Run: headless pygame with SDL's dummy video driver; simulated clock (each Clock.tick advances the game by its frame time, no real sleeping); random seed 0; keys injected as events and as key.get_pressed() state; mouse plan: one left click at the window centre at the start of phase 2, then a move to the lower-right quarter at the start of phase 3.
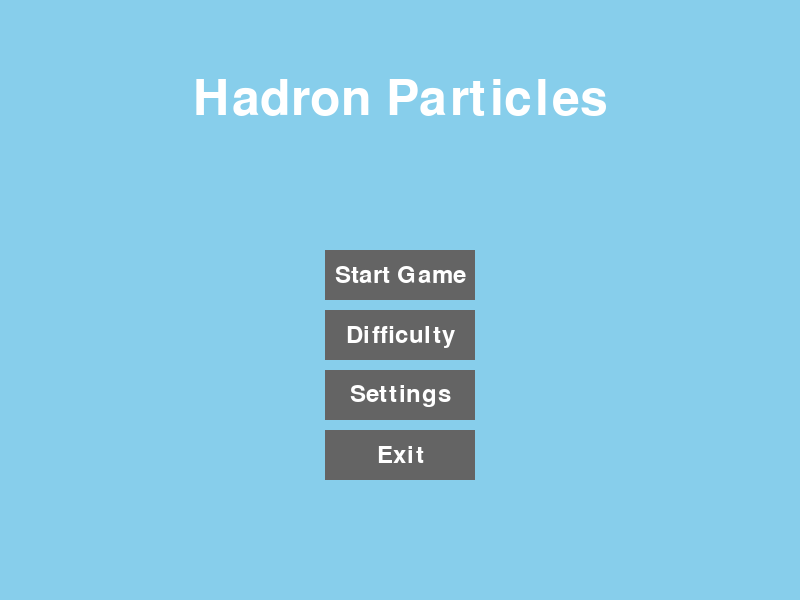
Frame 1 of 4 · flips 1–60 · no input
Frame 2 of 4 · flips 61–180 · clicked the window centre · tapped SPACE, RETURN · held RIGHT (→), D · screen unchanged from frame 1, image omitted
Frame 3 of 4 · flips 181–300 · moved the mouse to the lower-right quarter · held DOWN (↓), S · screen unchanged from frame 2, image omitted
Frame 4 of 4 · flips 301–420 · held LEFT (←), A, UP (↑), W · screen unchanged from frame 3, image omitted

The pygame program that drew these frames:

import pygame
import random
import sys

# Initialize Pygame
pygame.init()

# Constants
WIDTH, HEIGHT = 800, 600
PARTICLE_RADIUS = 10
PARTICLE_COLOR = (255, 255, 255)
PLAYER_RADIUS = 20
PLAYER_COLOR = (0, 255, 0)
AI_COLOR = (255, 0, 0)
TIME_LIMIT = 30  # in seconds
PARTICLE_COUNT = 10  # Default number of particles
PLAYER_SPEED = 5
PARTICLE_SPEED = 5

# Initialize screen
screen = pygame.display.set_mode((WIDTH, HEIGHT))
pygame.display.set_caption("Hadron Particles")

# Timer
clock = pygame.time.Clock()

# Colors
BACKGROUND_COLOR = (135, 206, 235)  # Sky blue
BUTTON_COLOR = (100, 100, 100)
BUTTON_HOVER_COLOR = (150, 150, 150)
TEXT_COLOR = (255, 255, 255)

# Fonts
font = pygame.font.Font(None, 74)
button_font = pygame.font.Font(None, 36)


# Player class
class Player:
    def __init__(self, x, color):
        self.x = x
        self.y = HEIGHT // 2
        self.color = color
        self.score = 0

    def draw(self):
        pygame.draw.circle(screen, self.color, (self.x, self.y), PLAYER_RADIUS)

    def move(self, dx, dy):
        self.x += dx
        self.y += dy


# Particle class
class Particle:
    def __init__(self):
        self.x = random.randint(PARTICLE_RADIUS, WIDTH - PARTICLE_RADIUS)
        self.y = random.randint(PARTICLE_RADIUS, HEIGHT - PARTICLE_RADIUS)
        self.vx = random.uniform(-PARTICLE_SPEED, PARTICLE_SPEED)
        self.vy = random.uniform(-PARTICLE_SPEED, PARTICLE_SPEED)

    def move(self):
        self.x += self.vx
        self.y += self.vy
        # Bounce off the walls
        if self.x <= PARTICLE_RADIUS or self.x >= WIDTH - PARTICLE_RADIUS:
            self.vx = -self.vx
        if self.y <= PARTICLE_RADIUS or self.y >= HEIGHT - PARTICLE_RADIUS:
            self.vy = -self.vy

    def draw(self):
        pygame.draw.circle(screen, PARTICLE_COLOR, (int(self.x), int(self.y)), PARTICLE_RADIUS)


# Draw text on the screen
def draw_text(text, font, color, surface, x, y):
    textobj = font.render(text, True, color)
    textrect = textobj.get_rect()
    textrect.center = (x, y)
    surface.blit(textobj, textrect)


# Main menu
def main_menu(result=None):
    click = False
    while True:
        screen.fill(BACKGROUND_COLOR)
        draw_text('Hadron Particles', font, TEXT_COLOR, screen, WIDTH // 2, 100)

        mx, my = pygame.mouse.get_pos()

        button_1 = pygame.Rect(WIDTH // 2 - 75, 250, 150, 50)
        button_2 = pygame.Rect(WIDTH // 2 - 75, 310, 150, 50)
        button_3 = pygame.Rect(WIDTH // 2 - 75, 370, 150, 50)
        button_4 = pygame.Rect(WIDTH // 2 - 75, 430, 150, 50)

        buttons = [button_1, button_2, button_3, button_4]
        button_texts = ['Start Game', 'Difficulty', 'Settings', 'Exit']
        actions = [game, difficulty_menu, settings_menu, sys.exit]

        for i, button in enumerate(buttons):
            if button.collidepoint((mx, my)):
                pygame.draw.rect(screen, BUTTON_HOVER_COLOR, button)
                if click and actions[i]:
                    actions[i]()
            else:
                pygame.draw.rect(screen, BUTTON_COLOR, button)

            draw_text(button_texts[i], button_font, TEXT_COLOR, screen, button.centerx, button.centery)

        if result:
            draw_text(f"The winner is {result}!", button_font, TEXT_COLOR, screen, WIDTH // 2, 200)

        click = False
        for event in pygame.event.get():
            if event.type == pygame.QUIT:
                pygame.quit()
                sys.exit()
            if event.type == pygame.MOUSEBUTTONDOWN:
                if event.button == 1:
                    click = True

        pygame.display.update()
        clock.tick(60)


# Game function
def game():
    start_time = pygame.time.get_ticks()

    # Create players
    player = Player(100, PLAYER_COLOR)
    ai = Player(WIDTH - 100, AI_COLOR)

    # Generate initial particles
    particles = [Particle() for _ in range(PARTICLE_COUNT)]

    ai_dx, ai_dy = random.uniform(-2, 2), random.uniform(-2, 2)
    ai_change_direction_interval = 0.5  # AI changes direction every 0.5 seconds
    last_ai_change_direction_time = start_time / 1000

    running = True
    while running:
        current_time = pygame.time.get_ticks() / 1000

        # Handle events
        for event in pygame.event.get():
            if event.type == pygame.QUIT:
                pygame.quit()
                sys.exit()

        # Handle player movement
        keys = pygame.key.get_pressed()
        if keys[pygame.K_UP]:
            player.move(0, -PLAYER_SPEED)
        if keys[pygame.K_DOWN]:
            player.move(0, PLAYER_SPEED)
        if keys[pygame.K_LEFT]:
            player.move(-PLAYER_SPEED, 0)
        if keys[pygame.K_RIGHT]:
            player.move(PLAYER_SPEED, 0)

        # AI movement (random, changing direction every ai_change_direction_interval)
        if current_time - last_ai_change_direction_time > ai_change_direction_interval:
            ai_dx, ai_dy = random.uniform(-5, 5), random.uniform(-5, 5)
            last_ai_change_direction_time = current_time

        ai.move(ai_dx, ai_dy)

        # Ensure AI stays within the screen
        ai.x = max(PLAYER_RADIUS, min(WIDTH - PLAYER_RADIUS, ai.x))
        ai.y = max(PLAYER_RADIUS, min(HEIGHT - PLAYER_RADIUS, ai.y))

        # Clear the screen
        screen.fill((0, 0, 0))

        # Draw particles
        for particle in particles:
            particle.move()
            particle.draw()

        # Draw players
        player.draw()
        ai.draw()

        # Display score
        player_score_text = button_font.render(f"Player: {player.score}", True, PLAYER_COLOR)
        ai_score_text = button_font.render(f"AI: {ai.score}", True, AI_COLOR)
        screen.blit(player_score_text, (50, 50))
        screen.blit(ai_score_text, (WIDTH - 150, 50))

        # Check for collisions with particles
        for particle in particles:
            dist_to_player = ((particle.x - player.x) ** 2 + (particle.y - player.y) ** 2) ** 0.5
            dist_to_ai = ((particle.x - ai.x) ** 2 + (particle.y - ai.y) ** 2) ** 0.5
            if dist_to_player <= PLAYER_RADIUS + PARTICLE_RADIUS:
                player.score += 1
                particle.x = random.randint(PARTICLE_RADIUS, WIDTH - PARTICLE_RADIUS)
                particle.y = random.randint(PARTICLE_RADIUS, HEIGHT - PARTICLE_RADIUS)
                particle.vx = random.uniform(-PARTICLE_SPEED, PARTICLE_SPEED)
                particle.vy = random.uniform(-PARTICLE_SPEED, PARTICLE_SPEED)
            if dist_to_ai <= PLAYER_RADIUS + PARTICLE_RADIUS:
                ai.score += 1
                particle.x = random.randint(PARTICLE_RADIUS, WIDTH - PARTICLE_RADIUS)
                particle.y = random.randint(PARTICLE_RADIUS, HEIGHT - PARTICLE_RADIUS)
                particle.vx = random.uniform(-PARTICLE_SPEED, PARTICLE_SPEED)
                particle.vy = random.uniform(-PARTICLE_SPEED, PARTICLE_SPEED)

        # Update the display
        pygame.display.flip()

        # Check time limit
        elapsed_time = (pygame.time.get_ticks() - start_time) / 1000
        if elapsed_time >= TIME_LIMIT:
            running = False

        # Cap the frame rate
        clock.tick(60)

    # Determine the winner
    winner = "Player" if player.score > ai.score else "AI"
    main_menu(result=winner)


# Difficulty menu
def difficulty_menu():
    click = False
    while True:
        screen.fill(BACKGROUND_COLOR)
        draw_text('Select Difficulty', font, TEXT_COLOR, screen, WIDTH // 2, 100)

        mx, my = pygame.mouse.get_pos()

        button_easy = pygame.Rect(WIDTH // 2 - 75, 250, 150, 50)
        button_normal = pygame.Rect(WIDTH // 2 - 75, 310, 150, 50)
        button_hard = pygame.Rect(WIDTH // 2 - 75, 370, 150, 50)
        button_back = pygame.Rect(WIDTH // 2 - 75, 430, 150, 50)

        buttons = [button_easy, button_normal, button_hard, button_back]
        button_texts = ['Easy', 'Normal', 'Hard', 'Back']
        difficulties = [60, 30, 15]  # Corresponding time limits for each difficulty

        for i, button in enumerate(buttons):
            if button.collidepoint((mx, my)):
                pygame.draw.rect(screen, BUTTON_HOVER_COLOR, button)
                if click:
                    if i == 3:  # Back button
                        main_menu()
                    else:
                        global TIME_LIMIT
                        TIME_LIMIT = difficulties[i]
                        main_menu()
            else:
                pygame.draw.rect(screen, BUTTON_COLOR, button)

            draw_text(button_texts[i], button_font, TEXT_COLOR, screen, button.centerx, button.centery)

        click = False
        for event in pygame.event.get():
            if event.type == pygame.QUIT:
                pygame.quit()
                sys.exit()
            if event.type == pygame.MOUSEBUTTONDOWN:
                if event.button == 1:
                    click = True

        pygame.display.update()
        clock.tick(60)


# Settings menu
def settings_menu():
    click = False
    global PARTICLE_COUNT, PLAYER_SPEED, PARTICLE_SPEED

    while True:
        screen.fill(BACKGROUND_COLOR)
        draw_text('Settings', font, TEXT_COLOR, screen, WIDTH // 2, 100)

        mx, my = pygame.mouse.get_pos()

        button_texts = [
            f'Particles: {PARTICLE_COUNT}',
            f'Player Speed: {PLAYER_SPEED}',
            f'Particle Speed: {PARTICLE_SPEED}',
            'Back'
        ]

        # Calculate button sizes
        button_widths = [button_font.size(text)[0] + 20 for text in button_texts]
        button_height = 50

        buttons = [
            pygame.Rect(WIDTH // 2 - button_widths[0] // 2, 250, button_widths[0], button_height),
            pygame.Rect(WIDTH // 2 - button_widths[1] // 2, 310, button_widths[1], button_height),
            pygame.Rect(WIDTH // 2 - button_widths[2] // 2, 370, button_widths[2], button_height),
            pygame.Rect(WIDTH // 2 - button_widths[3] // 2, 430, button_widths[3], button_height)
        ]

        for i, button in enumerate(buttons):
            if button.collidepoint((mx, my)):
                pygame.draw.rect(screen, BUTTON_HOVER_COLOR, button)
                if click:
                    if i == 0:  # Adjust particle count
                        PARTICLE_COUNT = (PARTICLE_COUNT + 5) if (
                                                                         PARTICLE_COUNT + 5) <= 50 else 5  # Cycle between 5 and 50
                    elif i == 1:  # Adjust player speed
                        PLAYER_SPEED = (PLAYER_SPEED % 10) + 1  # Cycle between 1 and 10
                    elif i == 2:  # Adjust particle speed
                        PARTICLE_SPEED = (PARTICLE_SPEED % 10) + 1  # Cycle between 1 and 10
                    elif i == 3:  # Back button
                        main_menu()
            else:
                pygame.draw.rect(screen, BUTTON_COLOR, button)

            draw_text(button_texts[i], button_font, TEXT_COLOR, screen, button.centerx, button.centery)

        click = False
        for event in pygame.event.get():
            if event.type == pygame.QUIT:
                pygame.quit()
                sys.exit()
            if event.type == pygame.MOUSEBUTTONDOWN:
                if event.button == 1:
                    click = True

        pygame.display.update()
        clock.tick(60)


# Run the main menu
main_menu()
